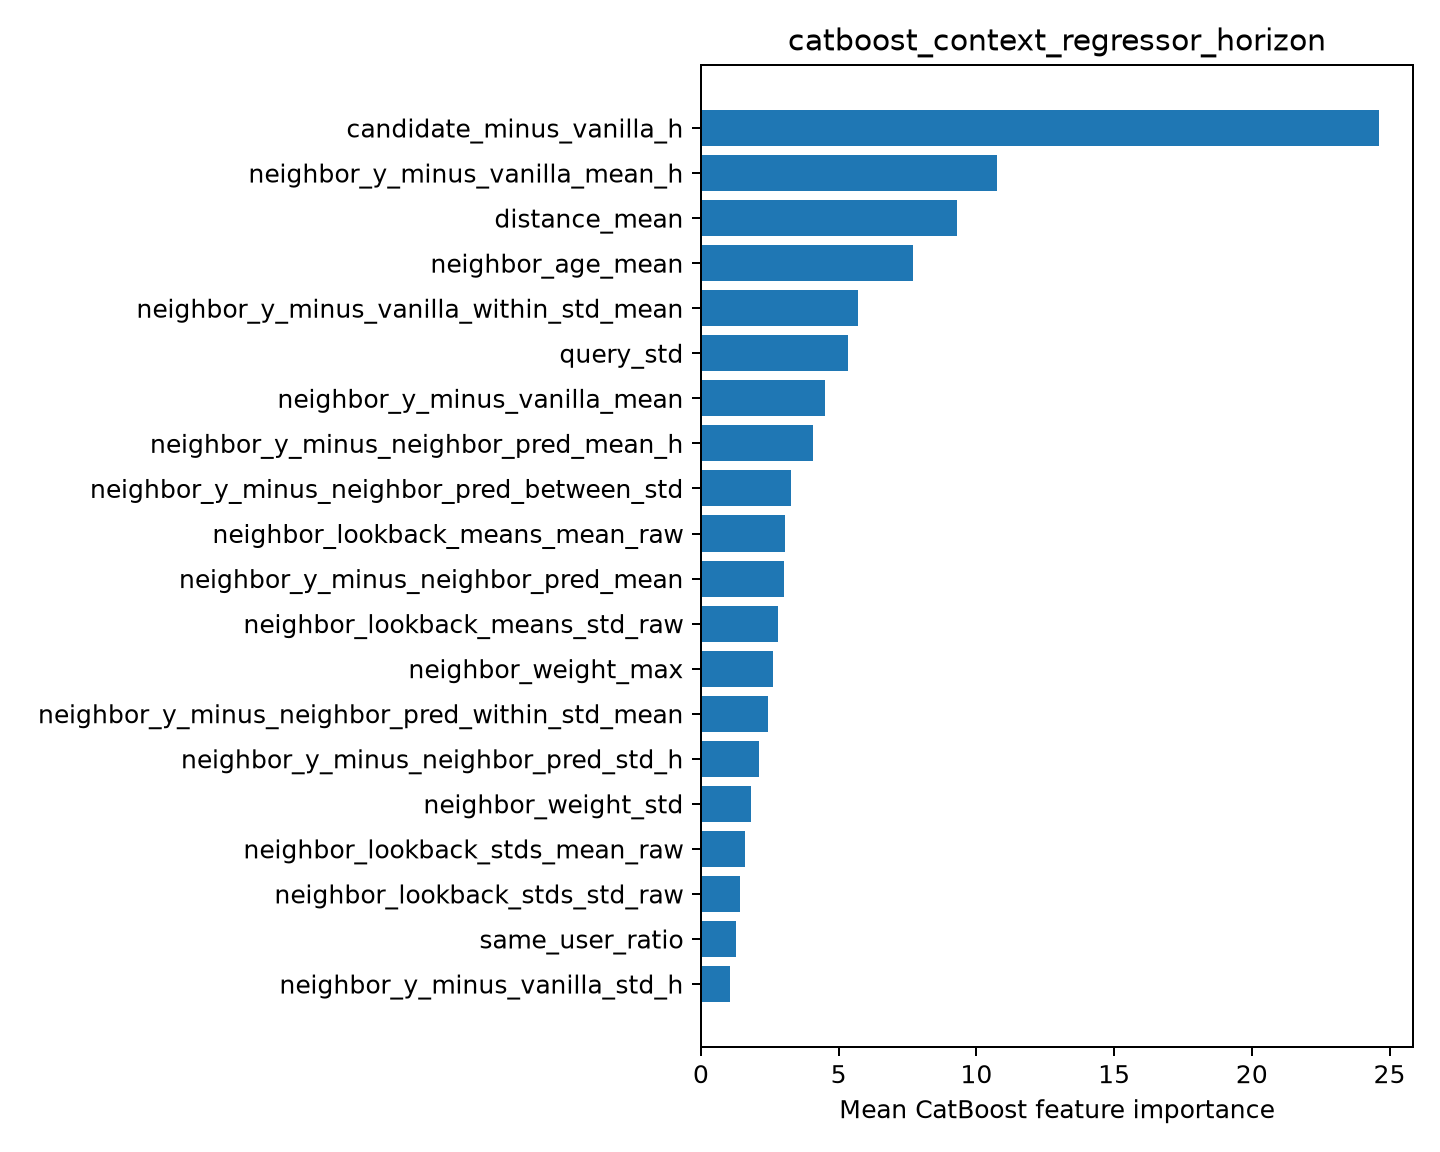

Source data for this figure (header and first rows):
feature, importance
candidate_minus_vanilla_h, 24.62
neighbor_y_minus_vanilla_mean_h, 10.75
distance_mean, 9.311
neighbor_age_mean, 7.701
neighbor_y_minus_vanilla_within_std_mean, 5.703
query_std, 5.338
neighbor_y_minus_vanilla_mean, 4.516
neighbor_y_minus_neighbor_pred_mean_h, 4.062
neighbor_y_minus_neighbor_pred_between_s…, 3.287
neighbor_lookback_means_mean_raw, 3.045
neighbor_y_minus_neighbor_pred_mean, 3.027
neighbor_lookback_means_std_raw, 2.799
neighbor_weight_max, 2.599
neighbor_y_minus_neighbor_pred_within_st…, 2.435
neighbor_y_minus_neighbor_pred_std_h, 2.119
neighbor_weight_std, 1.811
neighbor_lookback_stds_mean_raw, 1.6
neighbor_lookback_stds_std_raw, 1.411
same_user_ratio, 1.268
neighbor_y_minus_vanilla_std_h, 1.041
